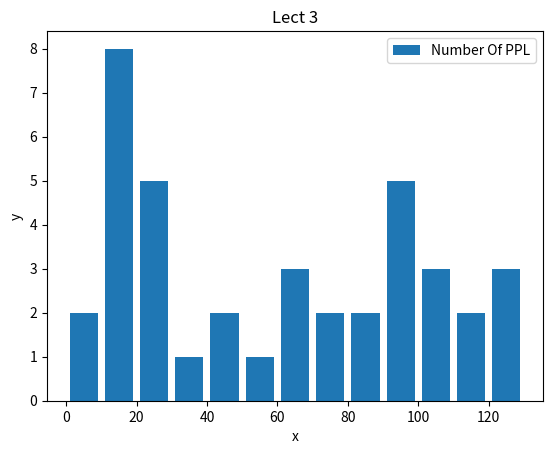

Here is the Python script that generated this plot:
import matplotlib.pyplot as plt
# Bar Graph Code
# x1 = [2, 4, 6, 8, 10, 12]
# y1 = [2, 4, 6, 8, 10, 12]
#
# x2 = [1, 3, 5, 7, 9, 11]
# y2 = [3, 6, 9, 12, 15, 18]
#
# plt.bar(x1, y1, label='Bar1', color='red')
# plt.bar(x2, y2, label='Bar2', color='cyan')
# ------------Bar Graph Code Ends----------------

# Histogram Code
ages = [10,20,15,25,1,4,85,95,63,78,45,21,98,110,120,129,130,101,99,12,15,18,25,26,37,47,59,68,65,77,87,99,100,98,107,111,17,19,17]
bins = [0,10,20,30,40,50,60,70,80,90,100,110,120,130]

plt.hist(ages, bins, histtype='bar', rwidth=0.8, label='Number Of PPL')

# -------------Histogram Code Ends---------------------






plt.xlabel('x')
plt.ylabel('y')

plt.title('Lect 3')

plt.legend()

plt.show()
